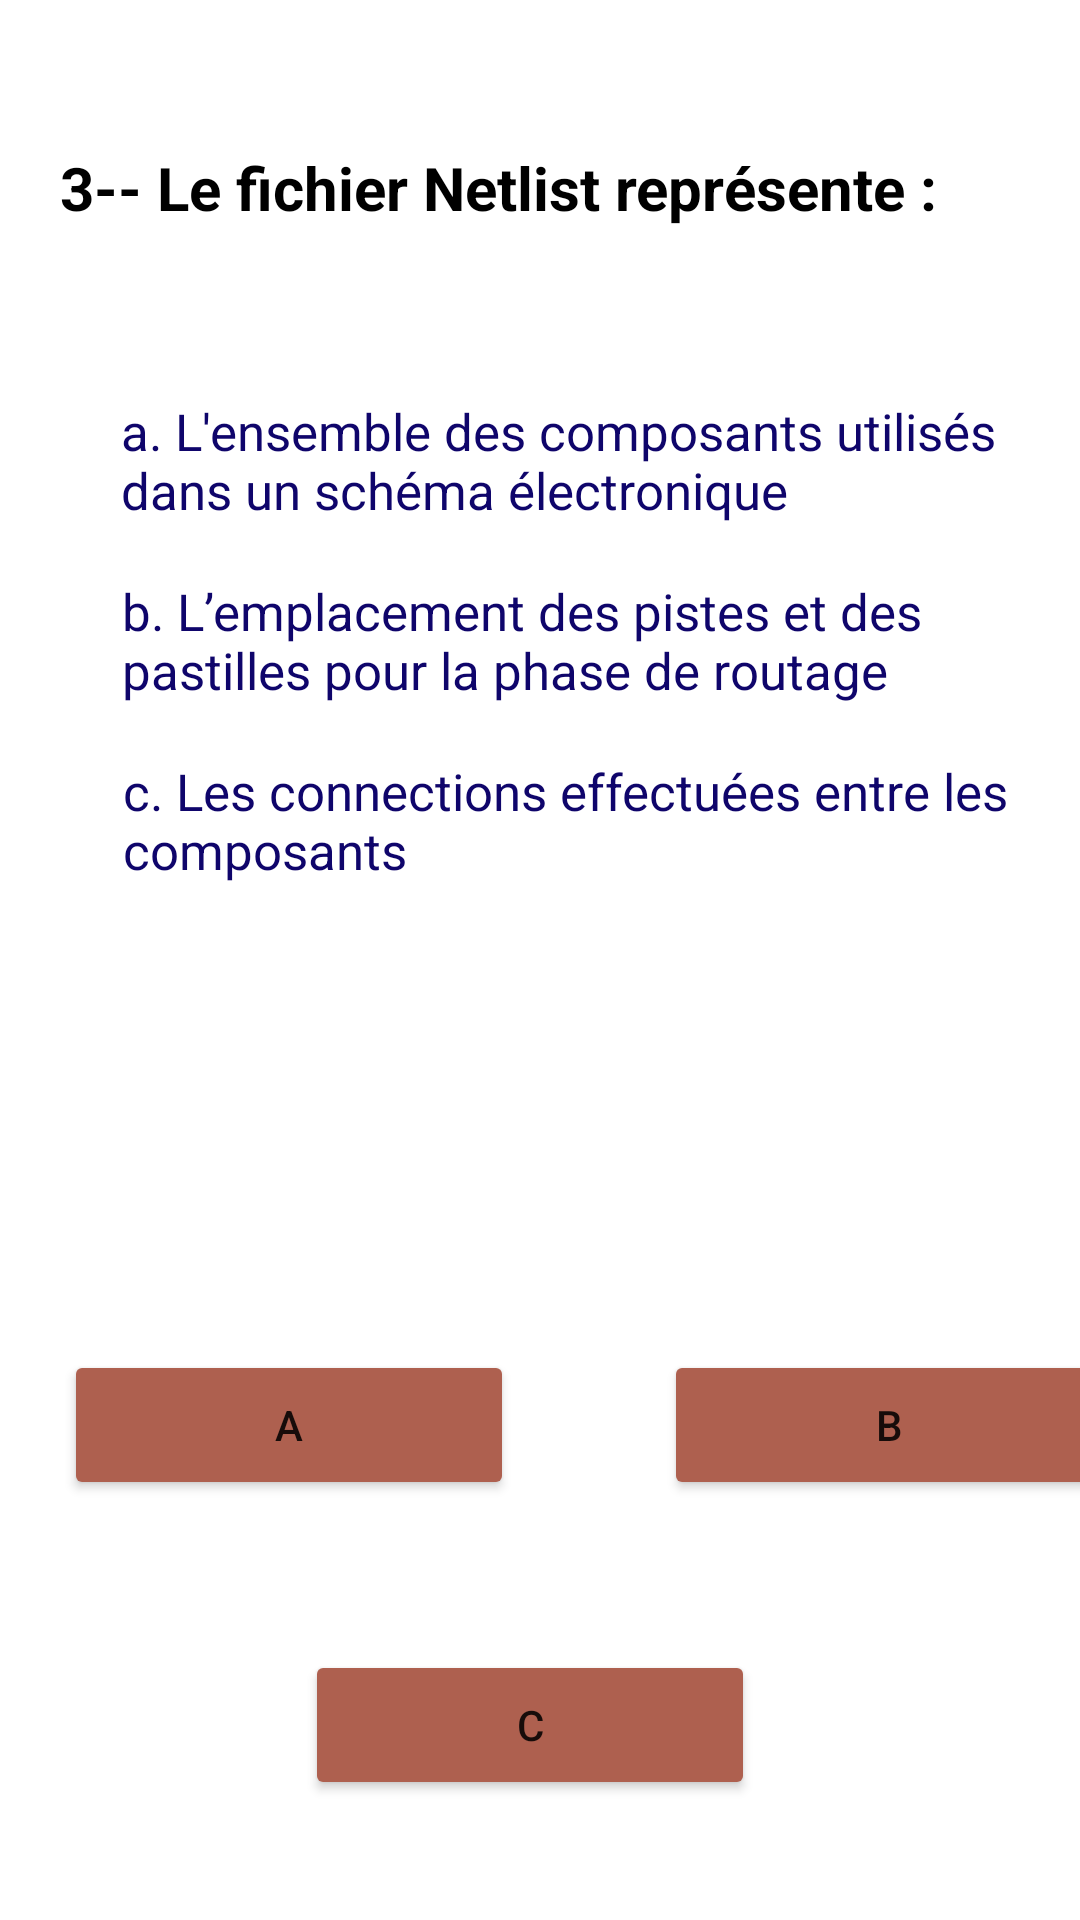

Layout XML and referenced resources for this Android screen:
<!-- AndroidManifest.xml: application theme Theme.Light -->
<!-- res/layout/activity_question3_chapitre2.xml -->
<?xml version="1.0" encoding="utf-8"?>
<LinearLayout xmlns:android="http://schemas.android.com/apk/res/android"
    xmlns:tools="http://schemas.android.com/tools"
    android:layout_width="match_parent"
    android:layout_height="match_parent"
    tools:context=".question3_chapitre2">
    <TextView
        android:layout_width="300dp"
        android:layout_height="80dp"
        android:layout_marginLeft="20dp"
        android:layout_marginTop="40dp"
        android:text="@string/_3_le_fichier_netlist_repr_sente"
        android:textStyle="bold"
        android:textColor="@color/black"
        android:textSize="20sp"
        android:layout_marginStart="20dp" />
    <TextView
        android:layout_width="300dp"
        android:layout_height="80dp"
        android:text="@string/a_l_ensemble_des_composants_utilis_s_dans_un_sch_ma_lectronique"
        android:layout_marginLeft="-280dp"
        android:textSize="17sp"
        android:textColor="#0f056b"
        android:layout_marginTop="120dp"
        android:layout_marginStart="-280dp" />
    <TextView
        android:layout_width="300dp"
        android:layout_height="80dp"
        android:text="@string/b_l_emplacement_des_pistes_et_des_pastilles_pour_la_phase_de_routage"
        android:layout_marginLeft="-300dp"
        android:textSize="17sp"
        android:textColor="#0f056b"
        android:layout_marginTop="180dp"
        android:layout_marginStart="-300dp" />
    <TextView
        android:layout_width="300dp"
        android:layout_height="80dp"
        android:text="@string/c_les_connections_effectu_es_entre_les_composants"
        android:layout_marginLeft="-300dp"
        android:textSize="17sp"
        android:textColor="#0f056b"
        android:layout_marginTop="240dp"
        android:layout_marginStart="-300dp" />
    <Button
        android:layout_width="150dp"
        android:layout_height="50dp"
        android:text="@string/a"
        android:layout_marginTop="450dp"
        android:backgroundTint="#AE604F"
        android:layout_marginLeft="-320dp"
        android:id="@+id/a"
        tools:targetApi="lollipop"
        android:layout_marginStart="-320dp" />
    <Button
        android:layout_width="150dp"
        android:layout_height="50dp"
        android:text="@string/b"
        android:layout_marginTop="450dp"
        android:backgroundTint="#AE604F"
        android:layout_marginLeft="50dp"
        android:id="@+id/b"
        tools:targetApi="lollipop"
        android:layout_marginStart="50dp" />
    <Button
        android:layout_width="150dp"
        android:layout_height="50dp"
        android:text="@string/c"
        android:layout_marginTop="550dp"
        android:backgroundTint="#AE604F"
        android:layout_marginLeft="-270dp"
        android:id="@+id/c"
        tools:targetApi="lollipop"
        android:layout_marginStart="-270dp" />
</LinearLayout>
<!-- resources referenced by this layout -->
<resources>
  <string name="_3_le_fichier_netlist_repr_sente">3-- Le fichier Netlist représente :</string>
  <string name="a">a</string>
  <string name="a_l_ensemble_des_composants_utilis_s_dans_un_sch_ma_lectronique">a. L\'ensemble des composants utilisés dans un schéma électronique</string>
  <string name="b">b</string>
  <string name="b_l_emplacement_des_pistes_et_des_pastilles_pour_la_phase_de_routage">b. L’emplacement des pistes et des pastilles pour la phase de routage</string>
  <string name="c">C</string>
  <string name="c_les_connections_effectu_es_entre_les_composants">c. Les connections effectuées entre les composants</string>
  <style name="Theme.Light" parent="Theme.MaterialComponents.DayNight.NoActionBar">
          
          <item name="colorPrimary">@color/purple_500</item>
          <item name="colorPrimaryVariant">@color/purple_700</item>
          <item name="colorOnPrimary">@color/white</item>
          
          <item name="colorSecondary">@color/teal_200</item>
          <item name="colorSecondaryVariant">@color/teal_700</item>
          <item name="colorOnSecondary">@color/black</item>
          
          <item name="android:statusBarColor" tools:targetApi="l">?attr/colorPrimaryVariant</item>
          <item name="background_color">#FFFFFF</item>
          <item name="text_color">#000000</item>
          
      </style>
  <!-- not gathered from this repository: default colours our renderer supplied (Android Studio template values) -->
  <color name="purple_500">#FF6200EE</color>
  <color name="purple_700">#FF3700B3</color>
  <color name="teal_200">#FF03DAC5</color>
  <color name="teal_700">#FF018786</color>
  <color name="black">#FF000000</color>
  <color name="white">#FFFFFFFF</color>
</resources>
